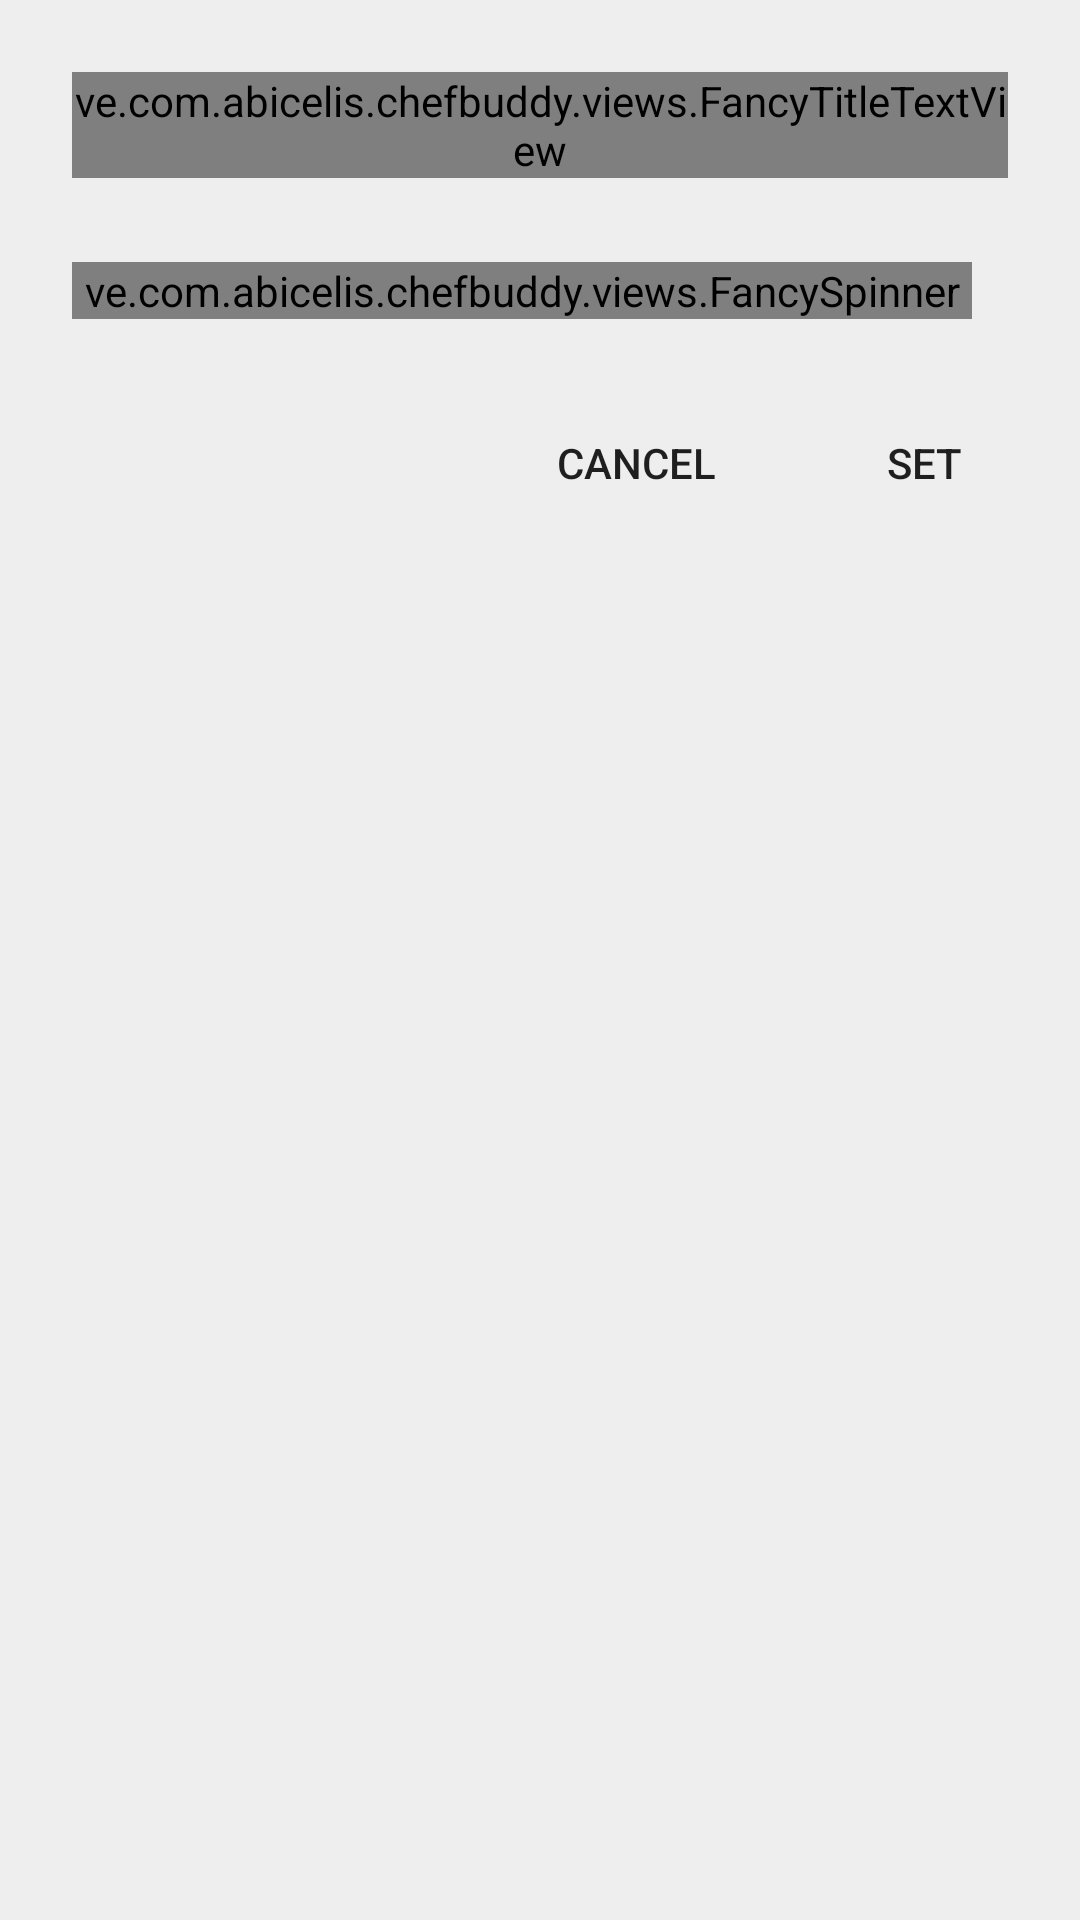

Layout XML and referenced resources for this Android screen:
<!-- AndroidManifest.xml: application theme AppTheme -->
<!-- res/layout/dialog_edit_daily_recipe.xml -->
<?xml version="1.0" encoding="utf-8"?>
<LinearLayout xmlns:android="http://schemas.android.com/apk/res/android"
    xmlns:custom="http://schemas.android.com/apk/res-auto"
    android:layout_width="wrap_content"
    android:layout_height="wrap_content"
    android:orientation="vertical"
    android:background="@color/gray_background">

    <LinearLayout
        android:layout_width="wrap_content"
        android:layout_height="wrap_content"
        android:orientation="vertical"
        android:padding="24dp"
        >
        <ve.com.abicelis.chefbuddy.views.FancyTitleTextView
            android:layout_width="wrap_content"
            android:layout_height="wrap_content"
            android:text="@string/dialog_edit_daily_recipe_title"
            custom:default_padding="false"
            />


        <LinearLayout
            android:layout_width="300dp"
            android:layout_height="wrap_content"
            android:layout_marginTop="20dp"
            android:orientation="vertical">

            <ve.com.abicelis.chefbuddy.views.FancySpinner
                android:id="@+id/dialog_edit_daily_recipe_recipe_spinner"
                android:layout_width="match_parent"
                android:layout_height="wrap_content"
                android:layout_marginTop="8dp"
                />

        </LinearLayout>
    </LinearLayout>

    <RelativeLayout
        android:layout_width="match_parent"
        android:layout_height="wrap_content"
        android:paddingLeft="24dp"
        android:paddingStart="24dp"
        android:paddingBottom="8dp"
        android:paddingRight="8dp"
        android:paddingEnd="8dp"
        >
        <Button
            android:id="@+id/dialog_edit_daily_recipe_set"
            android:layout_width="wrap_content"
            android:layout_height="wrap_content"
            android:text="@string/dialog_set"
            android:layout_alignParentRight="true"
            android:layout_alignParentEnd="true"
            style="?attr/borderlessButtonStyle"/>

        <Button
            android:id="@+id/dialog_edit_daily_recipe_cancel"
            android:layout_width="wrap_content"
            android:layout_height="wrap_content"
            android:layout_marginRight="8dp"
            android:layout_marginEnd="8dp"
            android:layout_toStartOf="@id/dialog_edit_daily_recipe_set"
            android:layout_toLeftOf="@id/dialog_edit_daily_recipe_set"
            android:text="@string/dialog_cancel"
            style="?attr/borderlessButtonStyle"/>
    </RelativeLayout>


</LinearLayout>
<!-- resources referenced by this layout -->
<resources>
  <color name="gray_background">#EEEEEE</color>
  <string name="dialog_cancel">CANCEL</string>
  <string name="dialog_edit_daily_recipe_title">SET RECIPE FOR DATE</string>
  <string name="dialog_set">SET</string>
  <style name="AppTheme" parent="Theme.AppCompat.Light.NoActionBar">
          
          <item name="colorPrimary">@color/primary</item>
          <item name="colorPrimaryDark">@color/primary_dark</item>
          <item name="colorAccent">@color/accent</item>
  
          <item name="windowActionModeOverlay">true</item>                    
          <item name="android:actionModeBackground">@color/primary</item>     
      </style>
  <color name="primary">#673AB7</color>
  <color name="primary_dark">#512DA8</color>
  <color name="accent">#FF9800</color>
</resources>
